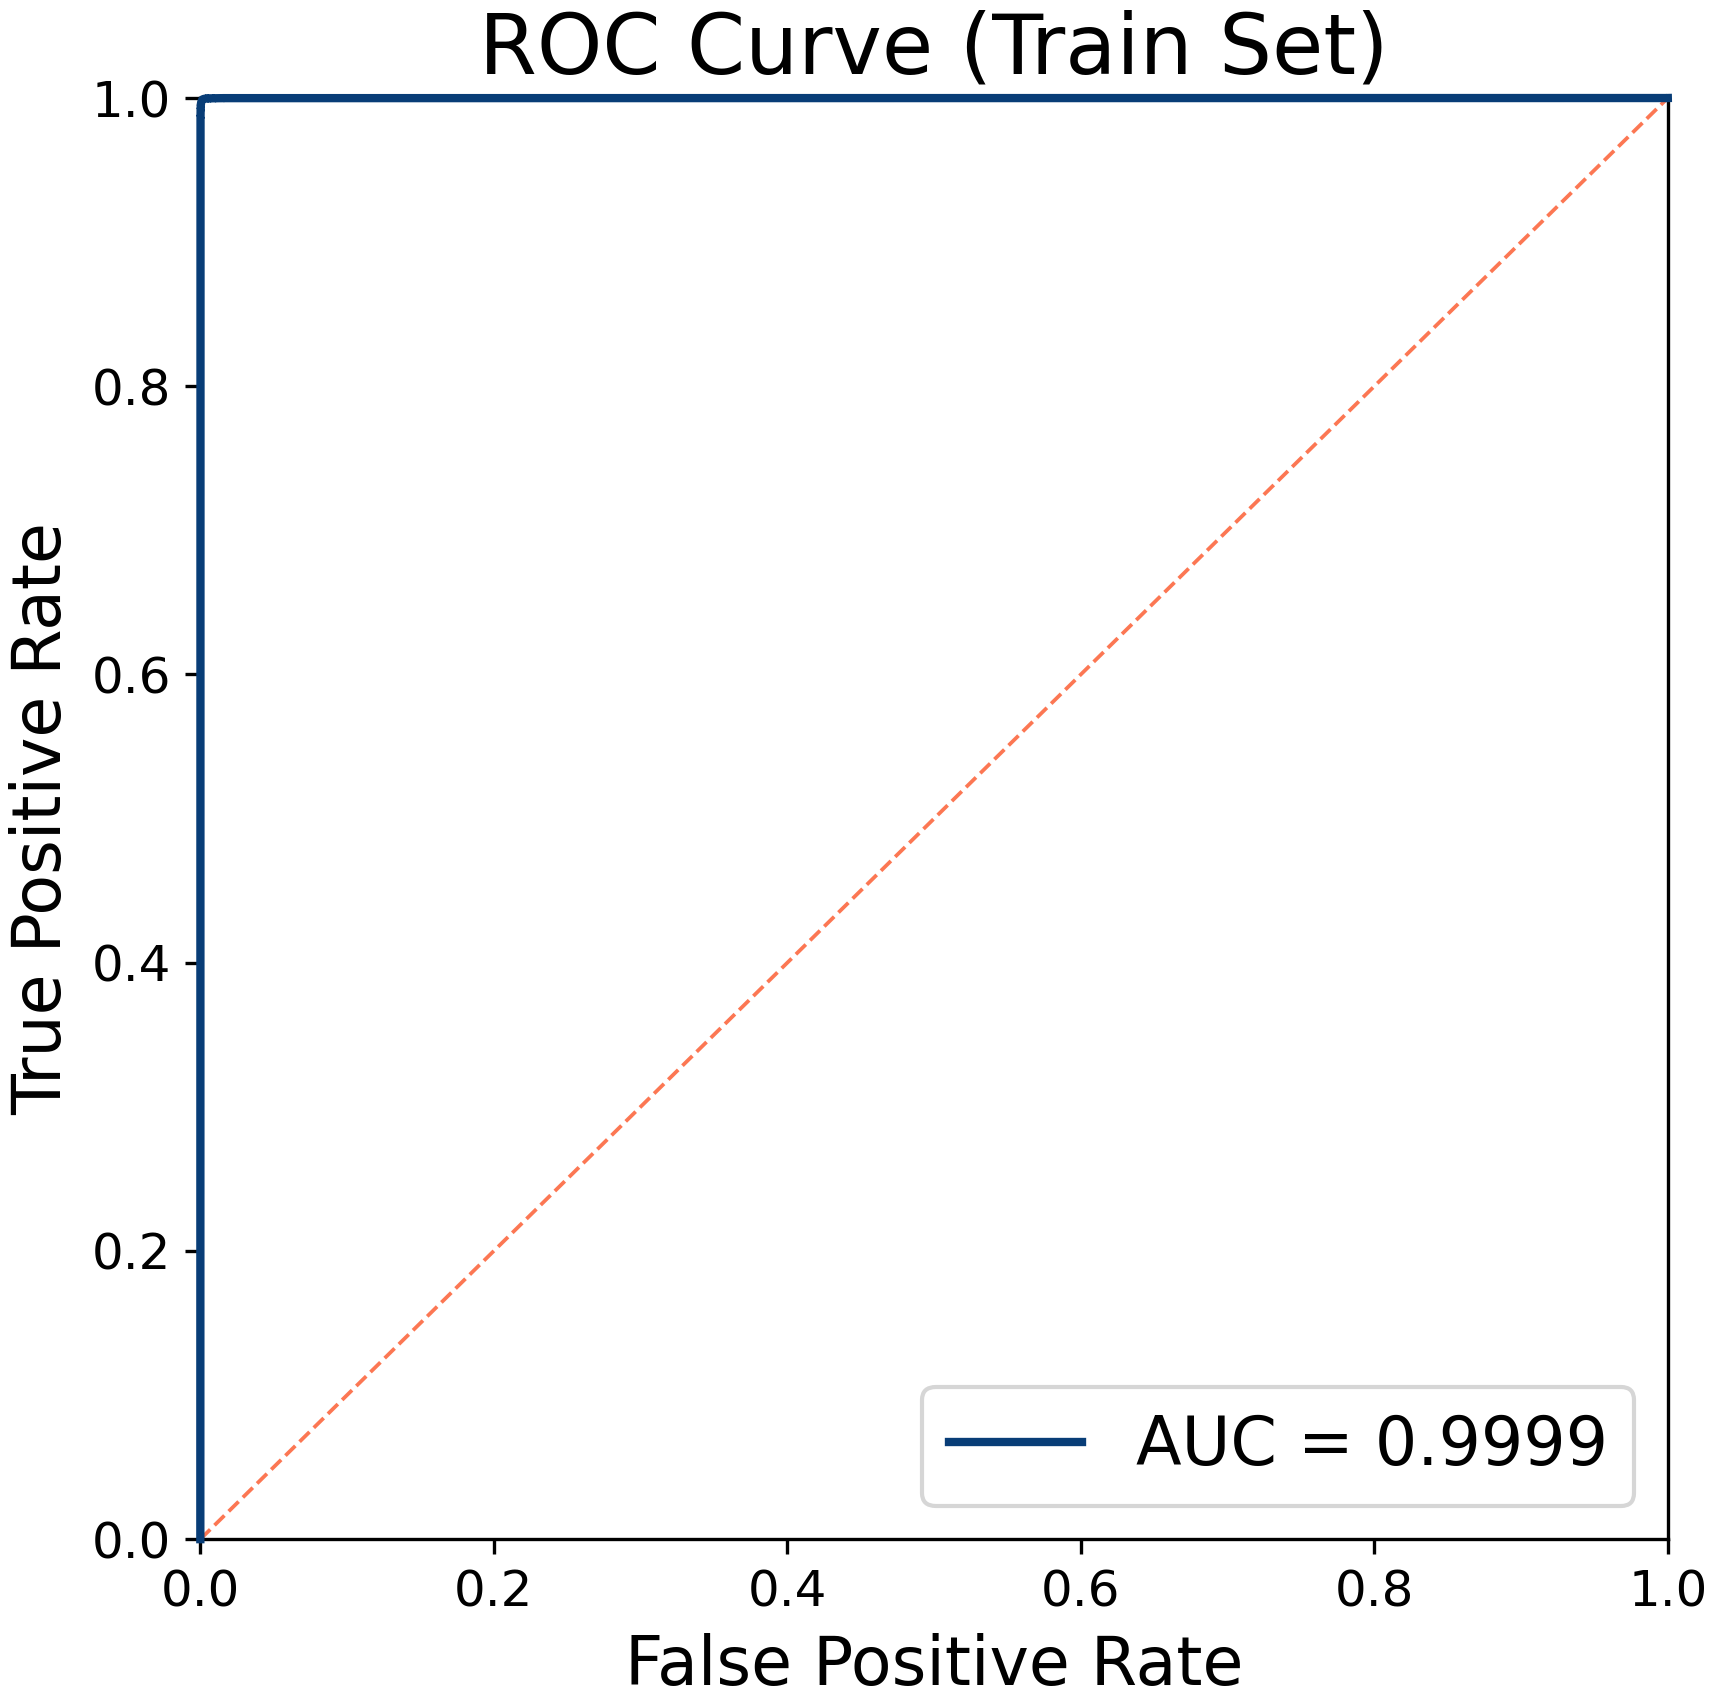

The table this chart was drawn from, first rows:
FPR, TPR, Threshold
0.0, 0.0, inf
2.439009518234645e-05, 0.429, 1.0
2.439009518234645e-05, 0.479, 1
2.439009518234645e-05, 0.5036, 1
2.439009518234645e-05, 0.5196, 1
2.439009518234645e-05, 0.5314, 1
2.439009518234645e-05, 0.5415, 1
2.439009518234645e-05, 0.5495, 1
2.439009518234645e-05, 0.5567, 1
2.439009518234645e-05, 0.563, 1
2.439009518234645e-05, 0.5681, 1
2.439009518234645e-05, 0.5732, 1
2.439009518234645e-05, 0.5778, 1
2.439009518234645e-05, 0.582, 1
2.439009518234645e-05, 0.5858, 1
2.439009518234645e-05, 0.5894, 1
2.439009518234645e-05, 0.5927, 1
2.439009518234645e-05, 0.5957, 1
2.439009518234645e-05, 0.5987, 1
2.439009518234645e-05, 0.6015, 1
2.439009518234645e-05, 0.6042, 1
2.439009518234645e-05, 0.6067, 1
2.439009518234645e-05, 0.6091, 1
2.439009518234645e-05, 0.6115, 1
2.439009518234645e-05, 0.6137, 1
2.439009518234645e-05, 0.6159, 1
2.439009518234645e-05, 0.6176, 1
2.439009518234645e-05, 0.6194, 1
2.439009518234645e-05, 0.6213, 1
2.439009518234645e-05, 0.6232, 1
2.439009518234645e-05, 0.6248, 1
2.439009518234645e-05, 0.6264, 1
2.439009518234645e-05, 0.6281, 1
2.439009518234645e-05, 0.6299, 1
2.439009518234645e-05, 0.6314, 1
2.439009518234645e-05, 0.6329, 1
2.439009518234645e-05, 0.6343, 1
2.439009518234645e-05, 0.6356, 1
2.439009518234645e-05, 0.637, 1
2.439009518234645e-05, 0.6383, 1
2.439009518234645e-05, 0.6396, 1
2.439009518234645e-05, 0.6409, 1
2.439009518234645e-05, 0.642, 1
2.439009518234645e-05, 0.6433, 1
2.439009518234645e-05, 0.6445, 1
2.439009518234645e-05, 0.6457, 1
2.439009518234645e-05, 0.6468, 1
2.439009518234645e-05, 0.6479, 1
2.439009518234645e-05, 0.649, 1
2.439009518234645e-05, 0.6499, 1
2.439009518234645e-05, 0.651, 1
2.439009518234645e-05, 0.652, 1
2.439009518234645e-05, 0.6529, 1
2.439009518234645e-05, 0.6539, 1
2.439009518234645e-05, 0.6547, 1
2.439009518234645e-05, 0.6556, 1
2.439009518234645e-05, 0.6566, 1
2.439009518234645e-05, 0.6575, 1
2.439009518234645e-05, 0.6584, 1
2.439009518234645e-05, 0.6592, 1
... 22,077 more rows
